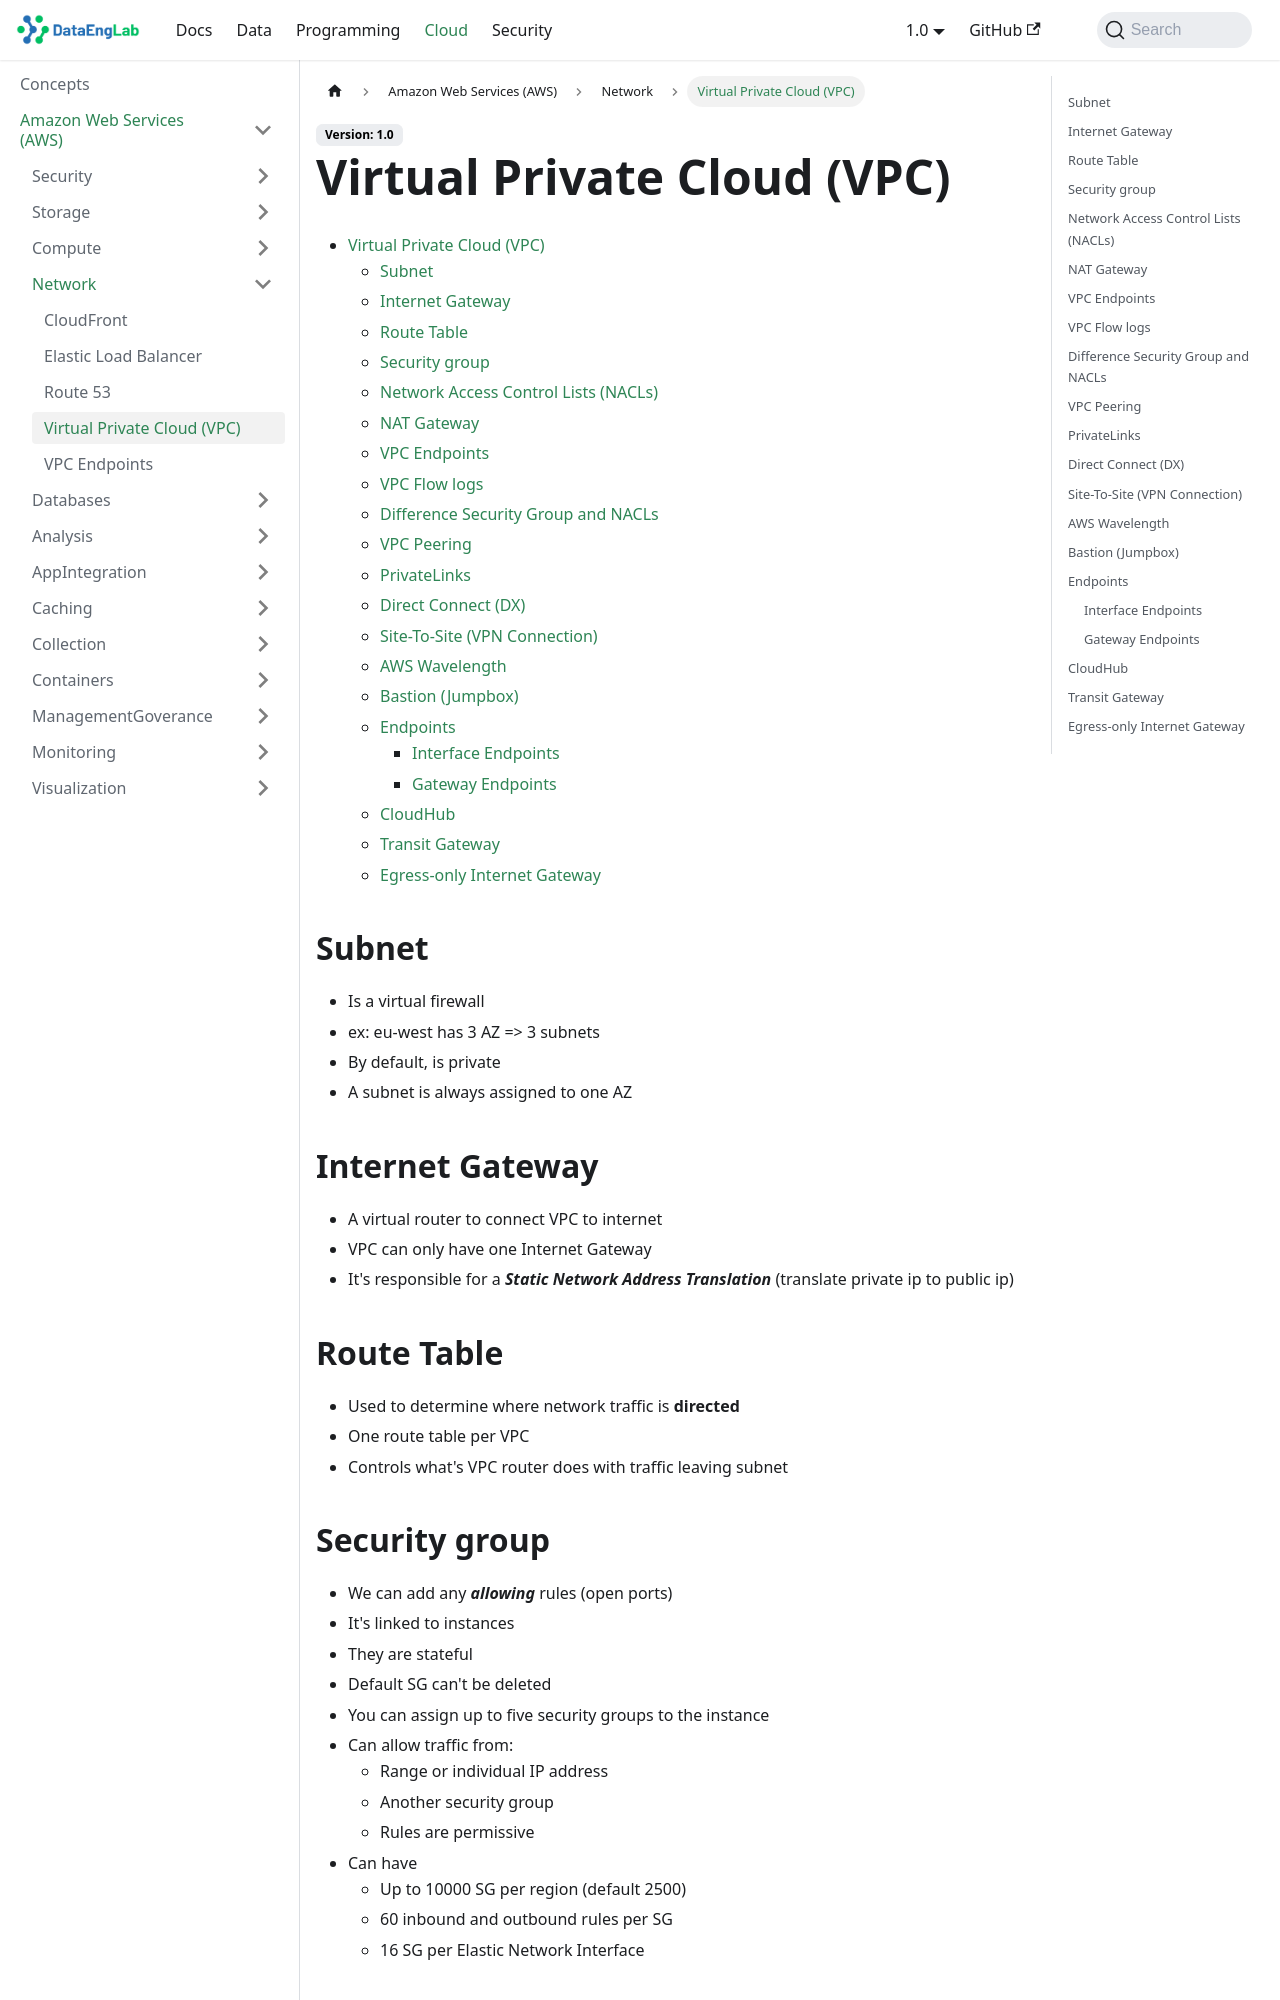

repository: Massipssa/Docs · page: docs/cloud/aws/Network/vpc/index.html · generator: mkdocs

# Virtual Private Cloud (VPC)

- Logically isolated part of cloud where you can define your owen network
- You can create up to 5 VPC per region
- Can have 200 subnets per VPC

## Subnet

- Is a virtual firewall
- ex: eu-west has 3 AZ => 3 subnets
- By default, is private
- A subnet is always assigned to one AZ

## Internet Gateway

- A virtual router to connect VPC to internet
- VPC can only have one Internet Gateway
- It's responsible for a **_Static Network Address Translation_** (translate private ip to public ip)

## Route Table

- Used to determine where network traffic is **directed**
- One route table per VPC
- Controls what's VPC router does with traffic leaving subnet

## Security group

- We can add any **_allowing_** rules (open ports)
- It's linked to instances
- They are stateful
- Default SG can't be deleted
- You can assign up to five security groups to the instance
- Can allow traffic from:
  - Range or individual IP address
  - Another security group
  - Rules are permissive
- Can have
  - Up to 10000 SG per region (default 2500)
  - 60 inbound and outbound rules per SG
  - 16 SG per Elastic Network Interface

## Network Access Control Lists (NACLs)

- Is an optional layer of security for VPC that acts as a firewall controlling traffic in and out of one or more subnets
- It is used to **block** specific IP address or range of IP address
- Can **_allow_** and **_deny_** rules
- It can have multiple subnets but a subnet is only associated to only one NACLs
- They are stateless
- Default rule cannot be updated
